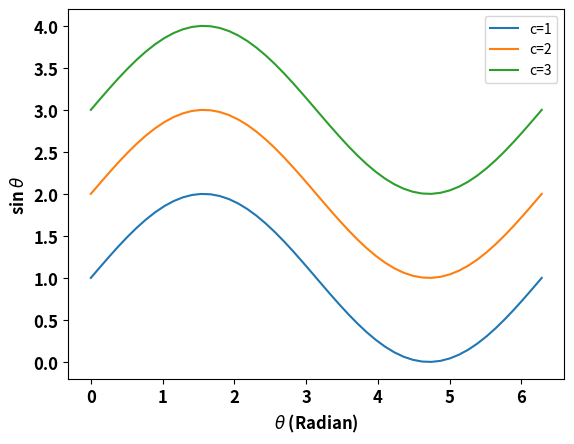

The matplotlib source for this figure:
import numpy as np
import matplotlib.pyplot as plt

x = np.linspace(0, 2*np.pi)
cs = [1, 2, 3]
labels = ["c=1", "c=2", "c=3"]
y = np.sin(x)

for i in range(len(cs)):
    plt.plot(x,y+cs[i], label=labels[i])

plt.xlabel("$\\theta$ (Radian)", size=12, weight="bold")
plt.ylabel("sin $\\theta$", size=12, weight="bold")
plt.xticks(size=12, weight="bold")
plt.yticks(size=12, weight="bold")
plt.legend()
plt.show()
